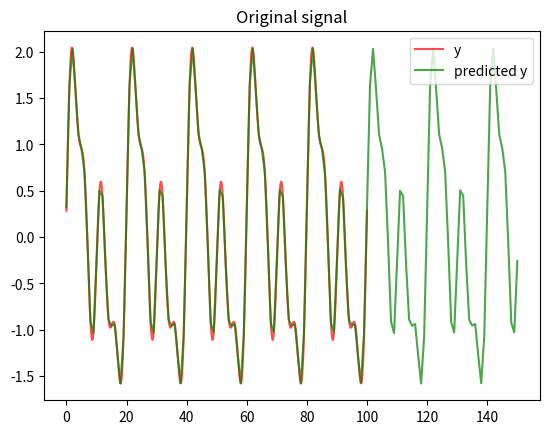

Here is the Python script that generated this plot:
from typing import List

import numpy as np
import matplotlib.pyplot as plt
import numpy.fft as fft
import numpy.polynomial.polynomial as poly


class FourierExtrapolator:
    _NUM_HARMONICS = 10
    
    _y: np.ndarray
    _polynomial: poly.Polynomial
    _period_scale: float
    _trend: np.ndarray
    _y_freqdom: np.ndarray
    _freqs: np.ndarray
    # The weights of the frequencies sorted by importance.
    _indices: List[int]

    def __init__(self, y: np.ndarray, polynomial: poly.Polynomial, period_scale: float) -> None:
        self._y = y
        self._polynomial = polynomial
        self._period_scale = period_scale
        
        self._learn()

    # from start to end inclusively
    def predict(self, start: int, end: int):
        t = np.arange(start, end + 1)
        restored_signal = np.zeros(t.size)
        
        for i in self._indices[: 1 + 2 * self._NUM_HARMONICS]:
            ampli = 2 * np.absolute(self._y_freqdom[i]) / self._y.size
            phase = np.angle(self._y_freqdom[i])

            restored_signal += ampli * np.cos(2.0 * np.pi * self._freqs[i] * t * self._period_scale + phase)

        return t, restored_signal # + self._trend[0] * t + self._trend[1]

    def _learn(self):
        t = np.arange(0, self._y.size)
        self._trend = self._polynomial.fit(t, self._y, deg=1).convert().coef
        
        detrended_y = self._y# - self._trend[0] * t #- self._trend[1]
        self._y_freqdom = fft.rfft(detrended_y)
        self._freqs = fft.rfftfreq(self._y.size)

        self._indices = list(range(self._y_freqdom.size))
        self._indices.sort(key=lambda i: np.absolute(self._y_freqdom[i]), reverse=True)


def main() -> None:
    # time setup
    n = 2000 # points per period
    period = 100
    angular_freq = 2.0 * np.pi / period
    
    print(angular_freq)
    
    # generation of signals
    t = np.linspace(0, period, n)
    y1 = 1.0 * np.cos(5.0 * angular_freq * t + 5)
    y2 = 1.0 * np.sin(10.0 * angular_freq * t)
    y3 = 0.5 * np.sin(20.0 * angular_freq * t)

    y = y1 + y2 + y3
    
    extr = FourierExtrapolator(y, poly.Polynomial((1, 1)), period_scale=n/period)
    predicted_t, predicted_y = extr.predict(0, 150)
    
    plt.figure(1)
    plt.title("Original signal")
    plt.plot(t, y, color="red", label="y", alpha=0.7)
    plt.plot(predicted_t, predicted_y, color="green", label="predicted y", alpha=0.7)
    plt.legend()

    plt.show()


if __name__ == "__main__":
    main()
